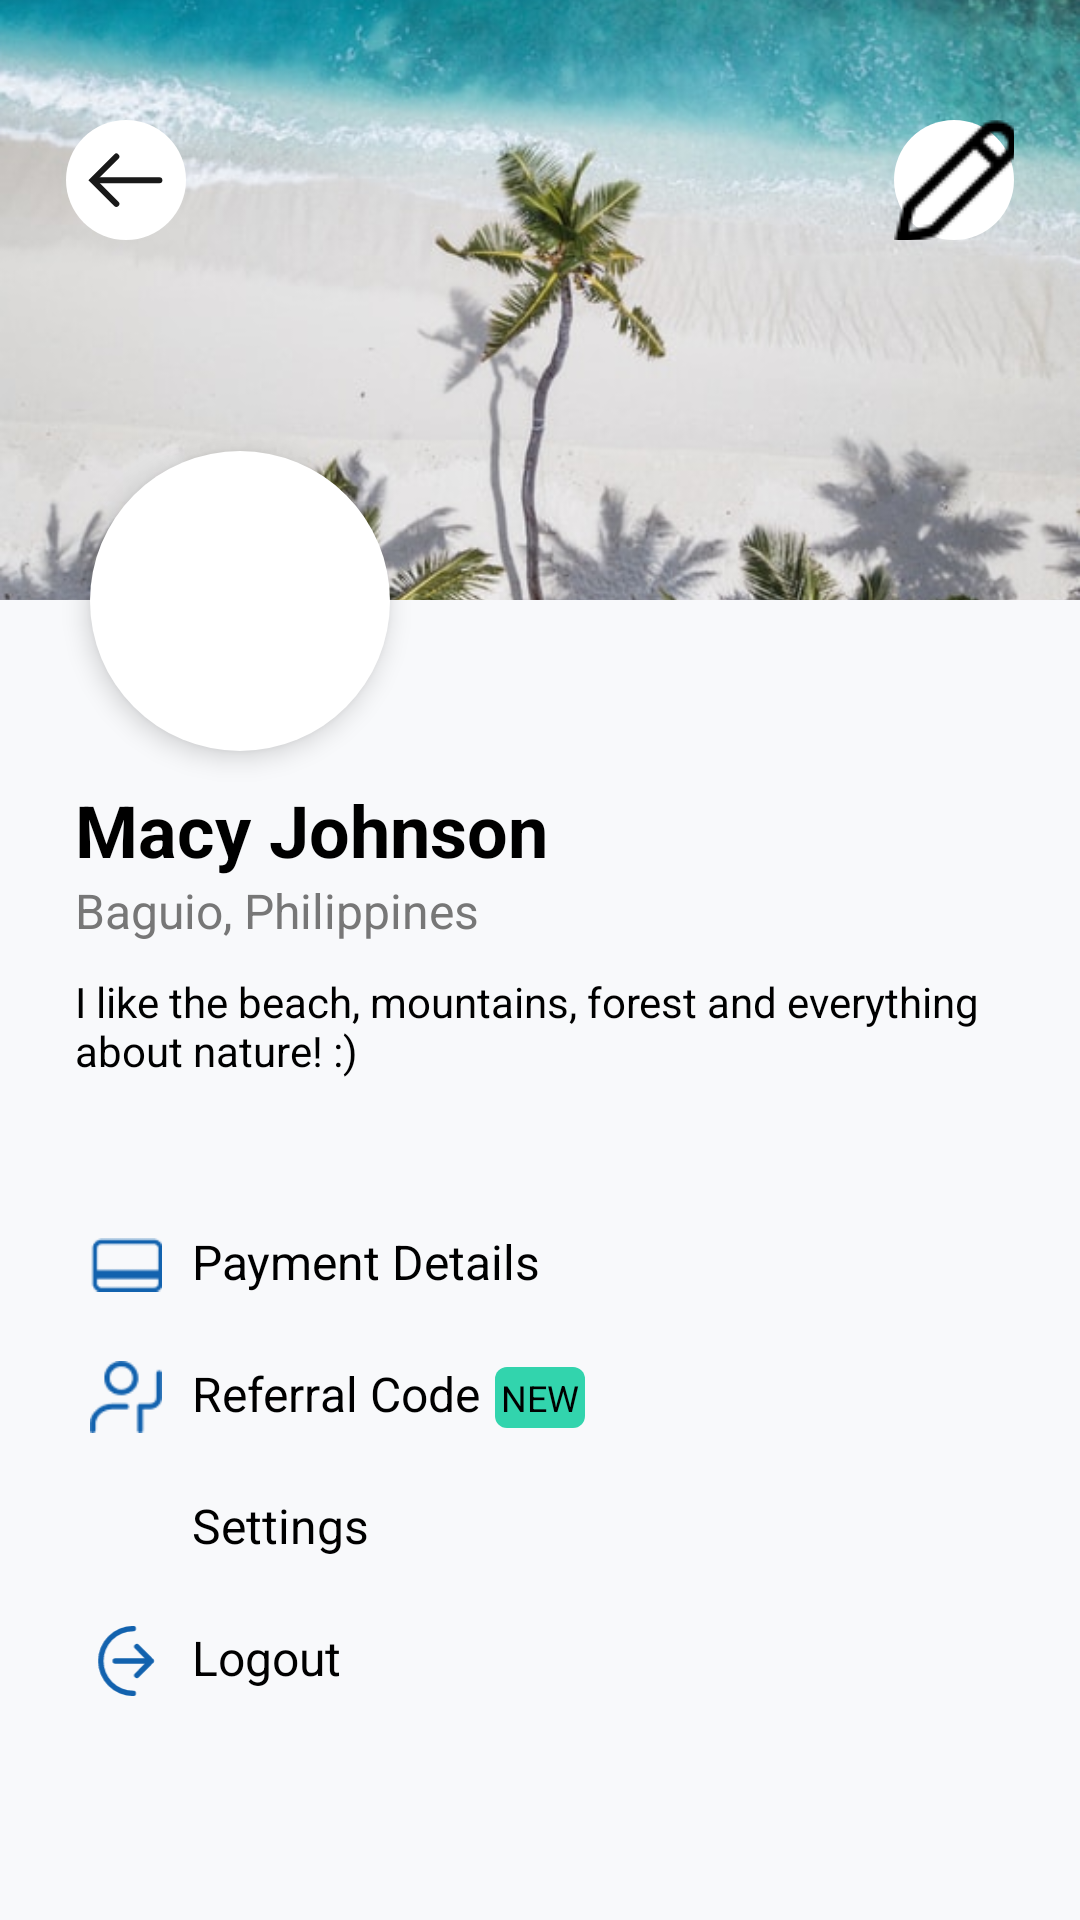

The Android layout XML behind this screen, and the referenced resources:
<!-- AndroidManifest.xml: application theme Theme.TP3_FickleFlight_Grupo7 -->
<!-- res/layout/fragment_profile.xml -->
<?xml version="1.0" encoding="utf-8"?>
<RelativeLayout xmlns:android="http://schemas.android.com/apk/res/android"
    xmlns:tools="http://schemas.android.com/tools"
    android:layout_width="match_parent"
    android:layout_height="match_parent"
    android:id="@+id/user_profile"
    tools:context=".fragments.ProfileFragment">

    
    <ImageView
        android:id="@+id/backgroundImage"
        android:layout_width="match_parent"
        android:layout_height="200dp"
        android:scaleType="centerCrop"
        android:src="@drawable/profile_banner"
        />

    

    

    
    <ImageButton
        android:id="@+id/backButton"
        android:layout_width="40dp"
        android:layout_height="40dp"
        android:layout_alignParentStart="true"
        android:layout_marginStart="22dp"
        android:layout_marginTop="40dp"
        android:layout_marginEnd="16dp"
        android:background="@drawable/circle"
        android:src="@drawable/ic_back_arrow" />

    <ImageButton
        android:id="@+id/editButton"
        android:layout_width="40dp"
        android:layout_height="40dp"
        android:layout_alignParentEnd="true"
        android:layout_marginStart="22dp"
        android:layout_marginTop="40dp"
        android:layout_marginEnd="22dp"
        android:background="@drawable/circle"
        android:src="@drawable/edit"

        />

    <ImageView
        android:id="@+id/profileImage"
        android:layout_width="100dp"
        android:layout_height="100dp"
        android:layout_below="@id/backgroundImage"
        android:layout_marginTop="-50dp"
        android:layout_marginHorizontal="30dp"
        android:src="@drawable/profile_pic_macy_johnson"
        android:background="@drawable/circle"
        android:elevation="5dp"
        android:padding="5dp"/>

    
    <TextView
        android:id="@+id/userName"
        android:layout_width="wrap_content"
        android:layout_height="wrap_content"
        android:layout_below="@id/profileImage"
        android:layout_marginTop="10dp"
        android:layout_marginHorizontal="25dp"
        android:text="Macy Johnson"
        android:textSize="24sp"
        android:textStyle="bold" />

    
    <TextView
        android:id="@+id/userLocation"
        android:layout_width="wrap_content"
        android:layout_height="wrap_content"
        android:layout_below="@id/userName"
        android:text="Baguio, Philippines"
        android:layout_marginHorizontal="25dp"
        android:textSize="16sp"
        android:textColor="#777"/>

    
    <TextView
        android:id="@+id/userBio"
        android:layout_width="wrap_content"
        android:layout_height="wrap_content"
        android:layout_below="@id/userLocation"
        android:layout_marginTop="10dp"
        android:text="I like the beach, mountains, forest and everything about nature! :)"
        android:layout_marginHorizontal="25dp"
        android:textSize="14sp" />

    
    <LinearLayout
        android:layout_width="match_parent"
        android:layout_height="wrap_content"
        android:layout_below="@id/userBio"
        android:layout_marginTop="20dp"
        android:orientation="vertical"
        android:padding="20dp">

        
        <LinearLayout
            android:layout_width="match_parent"
            android:layout_height="wrap_content"
            android:orientation="horizontal"
            android:padding="10dp"
            android:clickable="true"
            android:background="?attr/selectableItemBackground">

            <ImageView
                android:layout_width="24dp"
                android:layout_height="24dp"
                android:src="@drawable/ic_payment" />

            <TextView
                android:layout_width="wrap_content"
                android:layout_height="wrap_content"
                android:layout_marginStart="10dp"
                android:text="Payment Details"
                android:textSize="16sp" />
        </LinearLayout>

        
        <LinearLayout
            android:layout_width="match_parent"
            android:layout_height="wrap_content"
            android:orientation="horizontal"
            android:padding="10dp"
            android:clickable="true"
            android:background="?attr/selectableItemBackground">

            <ImageView
                android:layout_width="24dp"
                android:layout_height="24dp"
                android:src="@drawable/ic_referral" />

            <TextView
                android:layout_width="wrap_content"
                android:layout_height="wrap_content"
                android:layout_marginStart="10dp"
                android:text="Referral Code"
                android:textSize="16sp" />

            <TextView
                android:layout_width="wrap_content"
                android:layout_height="wrap_content"
                android:layout_marginStart="5dp"
                android:text="NEW"
                android:textSize="12sp"
                android:background="@drawable/new_label_background"
                android:padding="2dp" />
        </LinearLayout>

        
        <LinearLayout
            android:id="@+id/settingsButton"
            android:layout_width="match_parent"
            android:layout_height="wrap_content"
            android:orientation="horizontal"
            android:padding="10dp"
            android:clickable="true"
            android:background="?attr/selectableItemBackground">

            <ImageView
                android:layout_width="24dp"
                android:layout_height="24dp"
                android:src="@drawable/icon_settings" />

            <TextView
                android:id="@+id/profile_settings_button"
                android:layout_width="wrap_content"
                android:layout_height="wrap_content"
                android:layout_marginStart="10dp"
                android:text="Settings"
                android:textSize="16sp" />
        </LinearLayout>

        
        <LinearLayout
            android:layout_width="match_parent"
            android:layout_height="wrap_content"
            android:orientation="horizontal"
            android:padding="10dp"
            android:clickable="true"
            android:background="?attr/selectableItemBackground">

            <ImageView
                android:layout_width="24dp"
                android:layout_height="24dp"
                android:src="@drawable/ic_logout" />

            <TextView
                android:layout_width="wrap_content"
                android:layout_height="wrap_content"
                android:layout_marginStart="10dp"
                android:text="Logout"
                android:textSize="16sp" />
        </LinearLayout>
    </LinearLayout>
</RelativeLayout>
<!-- resources referenced by this layout -->
<resources>
  <!-- drawable circle (drawable) -->
  <?xml version="1.0" encoding="utf-8"?>
  <shape xmlns:android="http://schemas.android.com/apk/res/android">
      <solid android:color="#FFFFFF" /> 
      <corners android:radius="250dp" /> 
  </shape>
  <!-- drawable edit: png bitmap (drawable, 491 bytes) -->
  <!-- drawable ic_back_arrow (drawable) -->
  <vector xmlns:android="http://schemas.android.com/apk/res/android"
      android:width="32dp"
      android:height="33dp"
      android:viewportWidth="32"
      android:viewportHeight="33">
    <path
        android:pathData="M6.782,16.414H27.118"
        android:strokeWidth="2"
        android:fillColor="#00000000"
        android:strokeColor="#191919"
        android:strokeLineCap="round"/>
    <path
        android:pathData="M12.777,8.513L4.882,16.407L12.777,24.302"
        android:strokeWidth="2"
        android:fillColor="#00000000"
        android:strokeColor="#191919"
        android:strokeLineCap="round"/>
  </vector>
  <!-- drawable ic_logout: png bitmap (drawable, 1265 bytes) -->
  <!-- drawable ic_payment: png bitmap (drawable, 341 bytes) -->
  <!-- drawable ic_referral: png bitmap (drawable, 708 bytes) -->
  <!-- drawable new_label_background (drawable) -->
  <?xml version="1.0" encoding="utf-8"?>
  <shape xmlns:android="http://schemas.android.com/apk/res/android">
      <solid android:color="#32D4AD" /> 
      <corners android:radius="4dp" /> 
  </shape>
  <!-- drawable profile_banner: png bitmap (drawable, 825438 bytes) -->
  <style name="Theme.TP3_FickleFlight_Grupo7" parent="Base.Theme.TP3_FickleFlight_Grupo7" />
  <style name="Base.Theme.TP3_FickleFlight_Grupo7" parent="Theme.MaterialComponents.DayNight.NoActionBar">
          
          <item name="colorPrimary">@color/light_gray</item>
          <item name="colorPrimaryVariant">@color/white</item>
          <item name="colorPrimaryDark">@color/black</item>
  
          <item name="colorAccent">@color/blue</item>
          <item name="colorButtonNormal">@color/yellow</item>
          <item name="android:textColor">@color/black</item>
  
          <item name="android:windowBackground">@color/light_gray</item>
          <item name="materialButtonStyle">@style/MyButtonStyle</item>
          <item name="bottomNavigationStyle">@style/BottomNavigationViewStyle</item>
  
  
      </style>
  <color name="light_gray">#F8F9FB</color>
  <color name="white">#F5F5F5</color>
  <color name="black">#FF000000</color>
  <color name="blue">#11579C</color>
  <color name="yellow">#F8990D</color>
  <style name="MyButtonStyle" parent="Widget.MaterialComponents.Button">
          <item name="backgroundTint">@color/yellow</item>
          <item name="android:textColor">@color/white</item>
      </style>
  <style name="BottomNavigationViewStyle" parent="Widget.Design.BottomNavigationView">
          
          <item name="android:background">@color/white</item>
          
          <item name="itemTextColor">@color/gray</item>
          
          <item name="itemIconTint">@color/gray</item>
          
          <item name="android:textColorPrimary">@color/blue</item>
      </style>
  <color name="gray">#7D8A97</color>
</resources>
